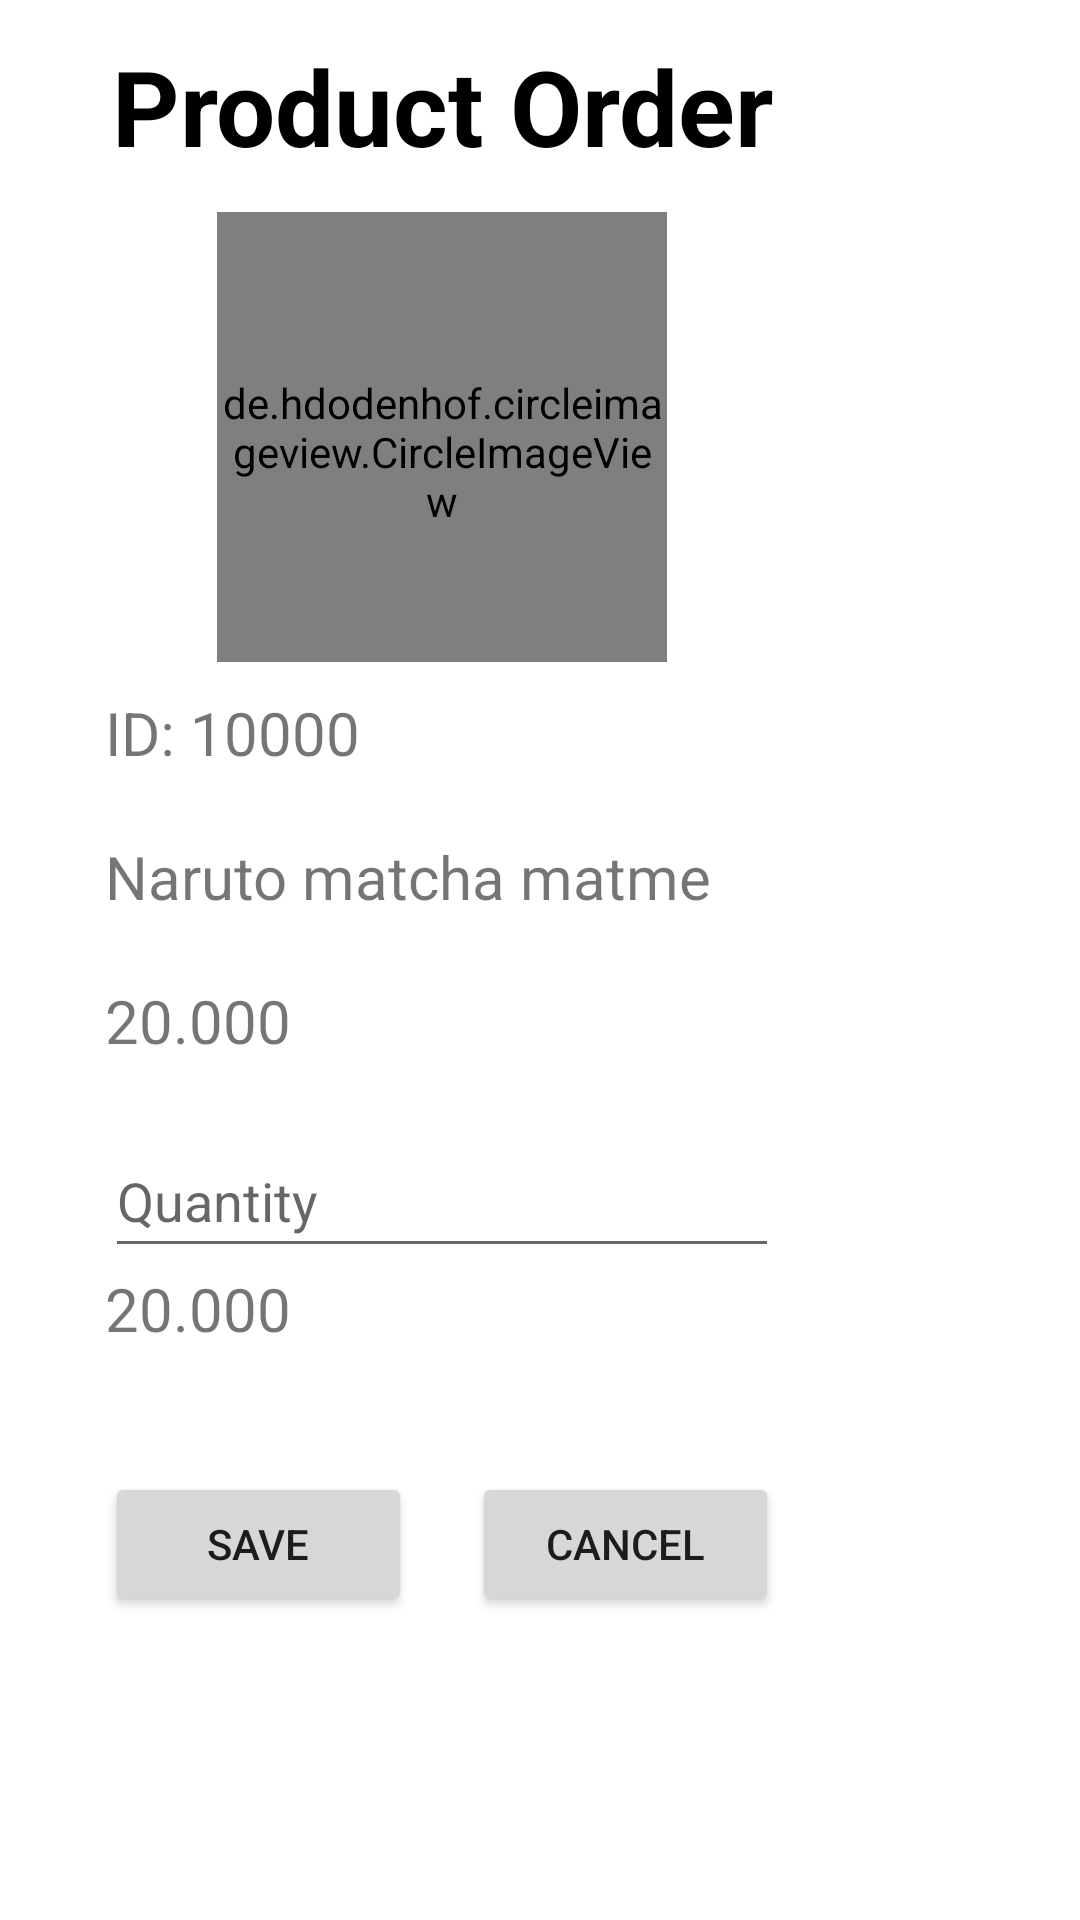

The Android layout XML behind this screen, and the referenced resources:
<!-- AndroidManifest.xml: application theme Theme.MyApplication -->
<!-- res/layout/dialog_drinks_order.xml -->
<?xml version="1.0" encoding="utf-8"?>
<LinearLayout xmlns:android="http://schemas.android.com/apk/res/android"
    android:layout_width="match_parent"
    android:layout_height="match_parent"
    android:layout_margin="16dp"
    android:orientation="vertical">

    <ScrollView
        android:layout_width="match_parent"
        android:layout_height="wrap_content"
        android:fillViewport="true"
        android:scrollbars="vertical">

        <LinearLayout
            android:layout_width="wrap_content"
            android:layout_height="wrap_content"
            android:layout_marginLeft="25dp"
            android:orientation="vertical">

            <TextView
                android:layout_width="wrap_content"
                android:layout_height="wrap_content"
                android:layout_gravity="center"
                android:background="@drawable/bg_yellow_corner_16_topleft_topright"
                android:padding="12dp"
                android:text="Product Order"
                android:textAlignment="center"
                android:textColor="@color/black"
                android:textSize="35sp"
                android:textStyle="bold" />

            <de.hdodenhof.circleimageview.CircleImageView
                android:id="@+id/product_order_img"
                android:layout_width="150dp"
                android:layout_height="150dp"
                android:layout_gravity="center"
                android:paddingTop="10dp"
                android:src="@drawable/ic_baseline_person_add_24" />

            <LinearLayout
                android:layout_width="match_parent"
                android:layout_height="wrap_content"
                android:layout_margin="10dp"
                android:orientation="vertical">

                <TextView
                    android:id="@+id/txtProductIDOrder"
                    android:layout_width="match_parent"
                    android:layout_height="wrap_content"
                    android:text="ID: 10000"
                    android:textSize="20sp"
                    android:minHeight="48dp" />

                <TextView
                    android:id="@+id/txtProductNameOrder"
                    android:layout_width="match_parent"
                    android:layout_height="wrap_content"
                    android:text="Naruto matcha matme"
                    android:textSize="20sp"
                    android:minHeight="48dp" />

                <TextView
                    android:id="@+id/txtProductPriceOrder"
                    android:layout_width="match_parent"
                    android:layout_height="wrap_content"
                    android:text="20.000"
                    android:textSize="20sp"
                    android:minHeight="48dp" />

                <EditText
                    android:id="@+id/txtProductQuantityOrder"
                    android:layout_width="match_parent"
                    android:layout_height="wrap_content"
                    android:hint="Quantity"
                    android:inputType="number"
                    android:minHeight="48dp" />
                <TextView
                    android:id="@+id/txtProductTotalPriceOrder"
                    android:layout_width="match_parent"
                    android:layout_height="wrap_content"
                    android:text="20.000"
                    android:textSize="20sp"
                    android:minHeight="48dp" />
            </LinearLayout>

            <LinearLayout
                android:layout_width="match_parent"
                android:layout_height="wrap_content"
                android:orientation="horizontal"
                android:weightSum="2">

                <Button
                    android:id="@+id/btnPushProductOrder"
                    android:layout_width="match_parent"
                    android:layout_height="wrap_content"
                    android:layout_margin="10dp"
                    android:layout_weight="1"
                    android:text="Save" />

                <Button
                    android:id="@+id/btnCancelProductOrder"
                    android:layout_width="match_parent"
                    android:layout_height="wrap_content"
                    android:layout_margin="10dp"
                    android:layout_weight="1"
                    android:text="Cancel" />
            </LinearLayout>
        </LinearLayout>

    </ScrollView>
</LinearLayout>
<!-- resources referenced by this layout -->
<resources>
  <color name="black">#FF000000</color>
  <!-- drawable ic_baseline_person_add_24 (drawable) -->
  <vector android:height="24dp" android:tint="#65C6B4"
      android:viewportHeight="24" android:viewportWidth="24"
      android:width="24dp" xmlns:android="http://schemas.android.com/apk/res/android">
      <path android:fillColor="@android:color/white" android:pathData="M15,12c2.21,0 4,-1.79 4,-4s-1.79,-4 -4,-4 -4,1.79 -4,4 1.79,4 4,4zM6,10L6,7L4,7v3L1,10v2h3v3h2v-3h3v-2L6,10zM15,14c-2.67,0 -8,1.34 -8,4v2h16v-2c0,-2.66 -5.33,-4 -8,-4z"/>
  </vector>
  <style name="Theme.MyApplication" parent="Theme.MaterialComponents.DayNight.DarkActionBar">
          
          <item name="colorPrimary">#B5A37F</item>
          <item name="colorPrimaryVariant">@color/purple_700</item>
          <item name="colorOnPrimary">@color/white</item>
          
          <item name="colorSecondary">@color/teal_200</item>
          <item name="colorSecondaryVariant">@color/teal_700</item>
          <item name="colorOnSecondary">@color/black</item>
          
          <item name="android:statusBarColor">?attr/colorPrimaryVariant</item>
          
      </style>
  <color name="purple_700">#595656</color>
  <color name="white">#FFFFFFFF</color>
  <color name="teal_200">#FF03DAC5</color>
  <color name="teal_700">#FF018786</color>
</resources>
